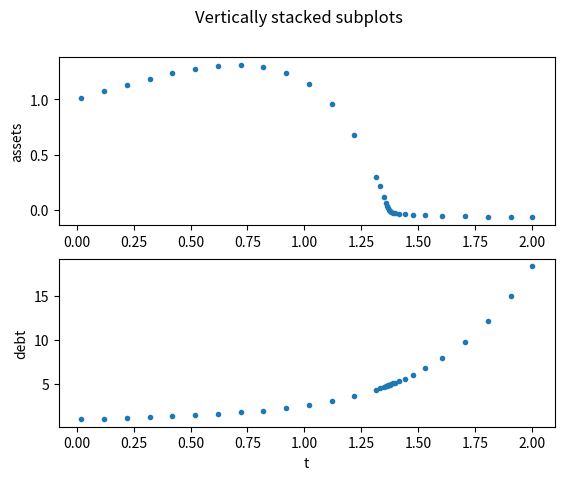

This figure's Python source:
from scipy.integrate import RK45
import numpy as np
import matplotlib.pyplot as plt
import math

# Vars
alpha = 0.2
productivity = 1
consumption = 0.5
price = 1
dprice = 0
interest_d = 1.08
interest_a = 1.06

def logistical(t, k, t0):
    return 1/(1+math.exp(-k*(t-t0)))

def f(t, y):
    """this is the rhs of the ODE to integrate, i.e. dy/dt=f(y,t)"""
    return [
        1/(1-alpha)*(productivity - consumption + y[0]*(interest_a - dprice/price) - y[1]/price*interest_d)*logistical(y[0], 1e2, 0), 
        (2*y[1]*interest_d - y[0] * (price*interest_a - dprice) - price*(productivity - consumption))*logistical(y[1], 1e2, 0)
        ]

y0 = [1, 1]           # initial value y0=y(t0)
t0 = 0             # integration limits for t: start at t0=0
tf = 2     

sol = RK45(fun=f, t0=t0, y0=y0, t_bound=tf, first_step=.02, max_step=.1, atol=1e-6, rtol=1e-6)

t_values = []
y0_values = []
y1_values = []
for i in range(100):
    # get solution step state
    sol.step()
    t_values.append(sol.t)
    y0_values.append(sol.y[0])
    y1_values.append(sol.y[1])
    # break loop after modeling is finished
    if sol.status == 'finished':
        break

plt.close('all')
fig, (ax1, ax2) = plt.subplots(2)
fig.suptitle('Vertically stacked subplots')
ax1.plot(t_values, y0_values,'.')
ax2.plot(t_values, y1_values,'.')
plt.xlabel('t')
ax1.set(ylabel='assets')
ax2.set(ylabel='debt')
plt.show()